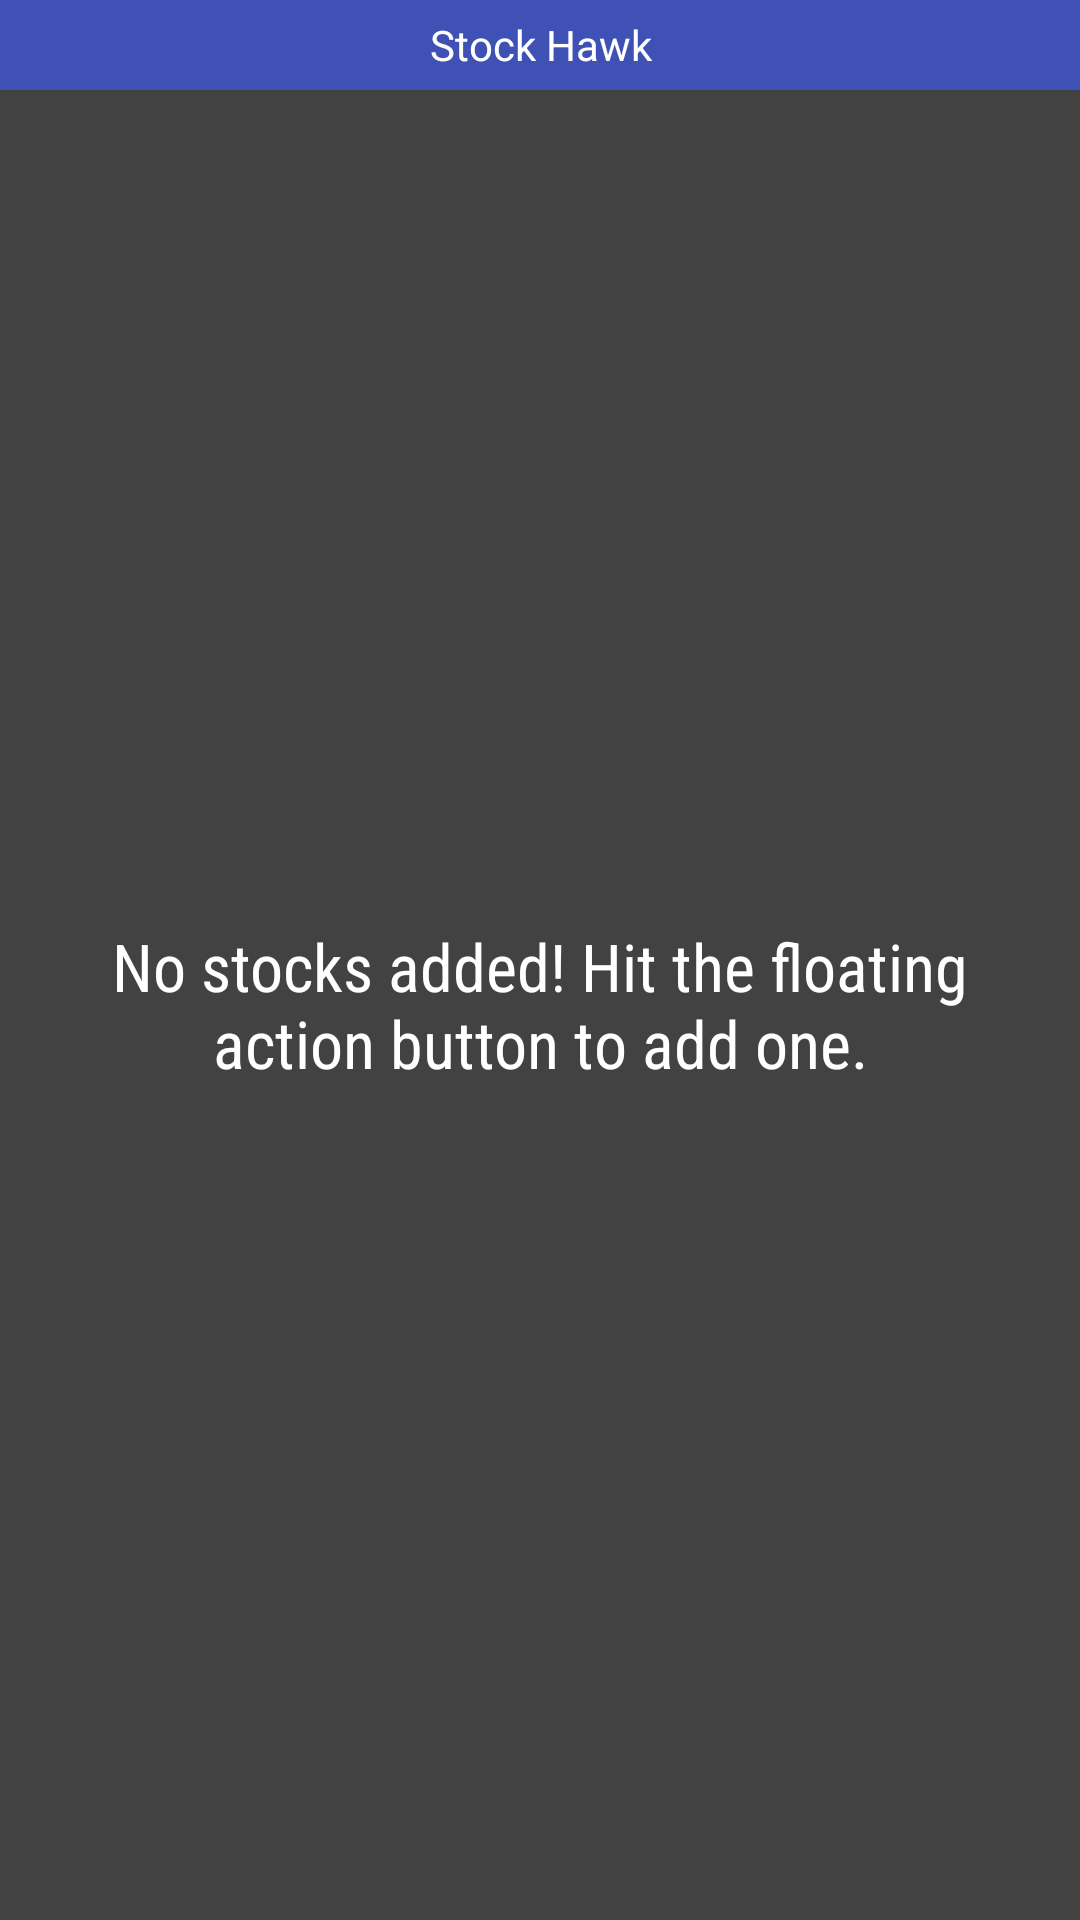

Android layout source for this screen:
<!-- AndroidManifest.xml: application theme AppTheme -->
<!-- res/layout/widget.xml -->
<?xml version="1.0" encoding="utf-8"?>
<LinearLayout xmlns:android="http://schemas.android.com/apk/res/android"
    xmlns:tools="http://schemas.android.com/tools"
    android:layout_width="match_parent"
    android:layout_height="match_parent"
    android:orientation="vertical">

    <FrameLayout
        android:id="@+id/widget"
        android:layout_width="match_parent"
        android:layout_height="@dimen/widget_height_title"
        android:background="@color/colorPrimary"
        android:paddingEnd="@dimen/widget_margin"
        android:paddingStart="@dimen/widget_margin">

        <TextView
            android:layout_width="match_parent"
            android:layout_height="match_parent"
            android:gravity="center"
            android:text="@string/app_name"
            android:textColor="@android:color/white" />
    </FrameLayout>

    <FrameLayout
        android:layout_width="match_parent"
        android:layout_height="0dp"
        android:layout_weight="1"
        android:background="@color/widget_background"
        android:paddingEnd="@dimen/widget_margin"
        android:paddingStart="@dimen/widget_margin">

        <ListView
            android:id="@+id/widget_list"
            android:layout_width="match_parent"
            android:layout_height="match_parent"
            android:divider="@null"
            android:dividerHeight="0dp"
            tools:listitem="@layout/widget_list_item" />

        <TextView
            android:id="@+id/widget_empty"
            android:layout_width="match_parent"
            android:layout_height="match_parent"
            android:fontFamily="sans-serif-condensed"
            android:gravity="center"
            android:text="@string/error_no_stocks"
            android:textAppearance="?android:textAppearanceLarge" />
    </FrameLayout>


</LinearLayout>
<!-- res/layout/widget_list_item.xml (included above) -->
<?xml version="1.0" encoding="utf-8"?>
<FrameLayout xmlns:android="http://schemas.android.com/apk/res/android"
    xmlns:tools="http://schemas.android.com/tools"
    android:id="@+id/widget_list_item"
    android:layout_width="match_parent"
    android:layout_height="wrap_content">

    <TextView
        android:id="@+id/widget_symbol"
        style="@style/WidgetTextStyle"
        android:layout_width="wrap_content"
        android:layout_height="wrap_content"
        android:gravity="center_vertical"
        tools:text="GOOG" />

</FrameLayout>
<!-- resources referenced by this layout -->
<resources>
  <color name="colorPrimary">#3F51B5</color>
  <color name="widget_background">#424242</color>
  <dimen name="widget_height_title">30dp</dimen>
  <dimen name="widget_margin">8dp</dimen>
  <string name="app_name">Stock Hawk</string>
  <string name="error_no_stocks">No stocks added! Hit the floating action button to add one.</string>
  <style name="WidgetTextStyle">
          <item name="android:textColor">@android:color/white</item>
          <item name="android:textSize">20sp</item>
          <item name="android:textAllCaps">true</item>
      </style>
  <style name="AppTheme" parent="Theme.AppCompat">
          <item name="colorPrimary">@color/colorPrimary</item>
          <item name="colorPrimaryDark">@color/colorPrimaryDark</item>
          <item name="colorAccent">@color/colorAccent</item>
      </style>
  <color name="colorPrimaryDark">#303F9F</color>
  <color name="colorAccent">#FF4081</color>
</resources>
